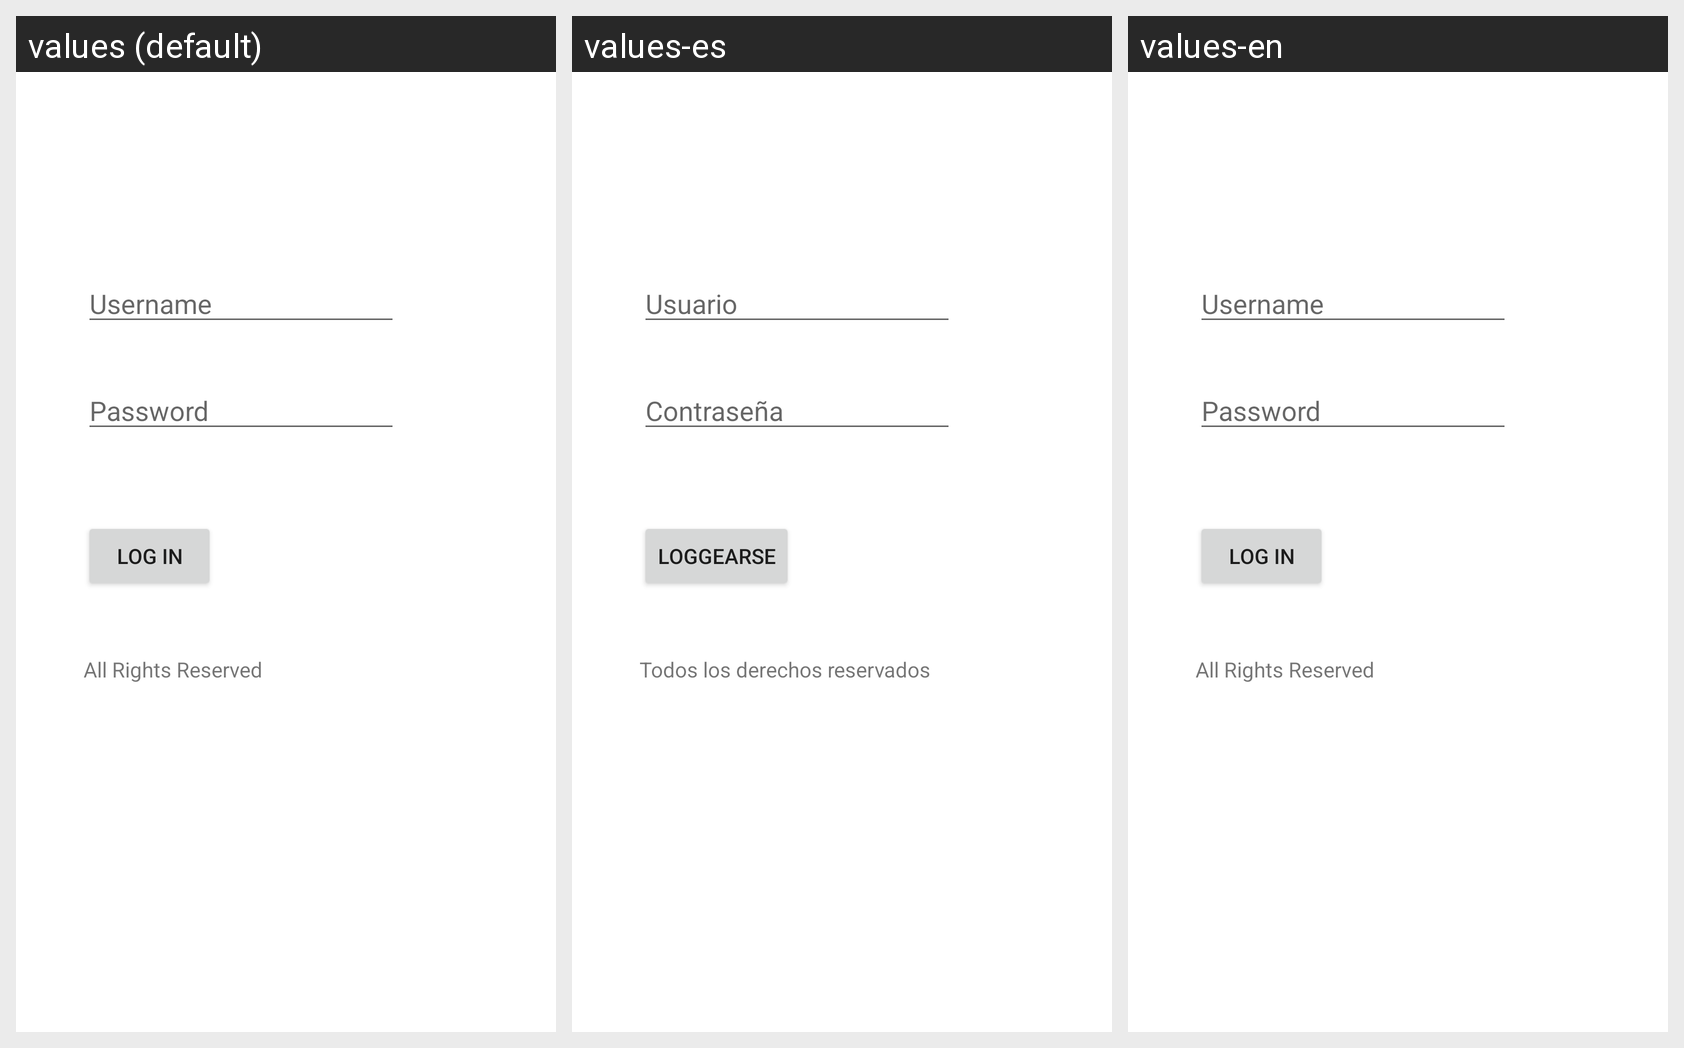

For this localized Android screen grid, give each drawn string resource with its value in every locale shown.
Android screen res/layout/activity_main.xml rendered under 3 locales, left to right: values (default), values-es, values-en. Device: Nexus 5 (rendered at 1080×1920; each locale shown at half size, 540×960, under a caption strip naming it); theme Theme.MultiLenguaje.
Strings drawn on this screen, with the default value and each locale's value (text and hints the layout hard-codes, and strings that could not be matched under every locale, appear in the picture but are not listed):

name
  values: Username
  values-es: Usuario
  values-en: Username

password
  values: Password
  values-es: Contraseña
  values-en: Password

boton
  values: Log In
  values-es: Loggearse
  values-en: Log In

text
  values: All Rights Reserved
  values-es: Todos los derechos reservados
  values-en: All Rights Reserved
